Photos from the image-classification dataset "Data" in the GitHub repository sreenidhi-05/Enhanced-OSCC. Its 2 classes are: normal, OSCC.

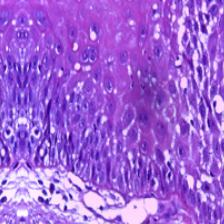
Label: normal

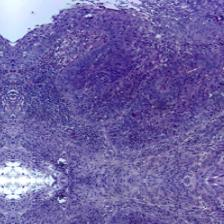
Label: OSCC

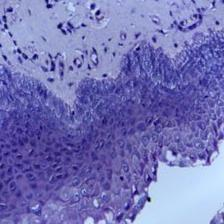
Label: normal

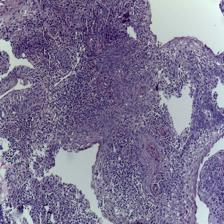
Label: OSCC

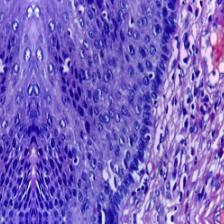
Label: normal

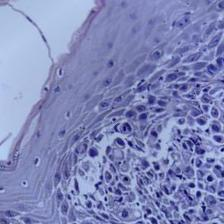
Label: OSCC
